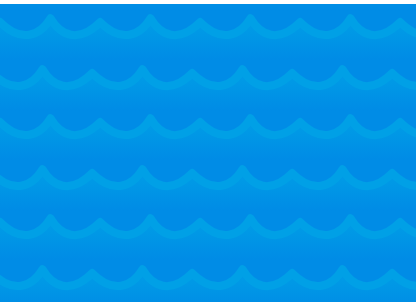
t = 0.00 s
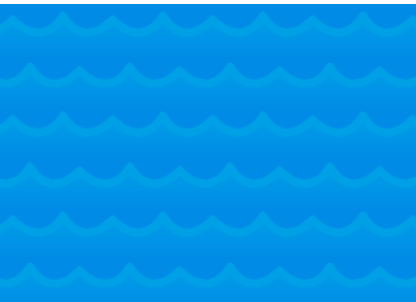
t = 0.25 s
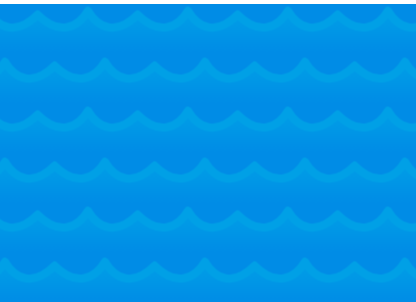
t = 0.75 s
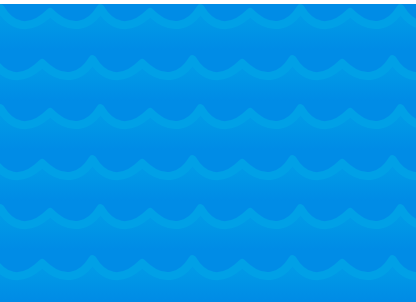
t = 1.00 s
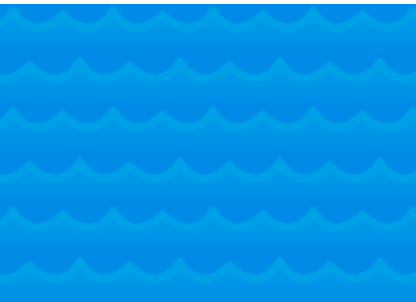
t = 1.25 s
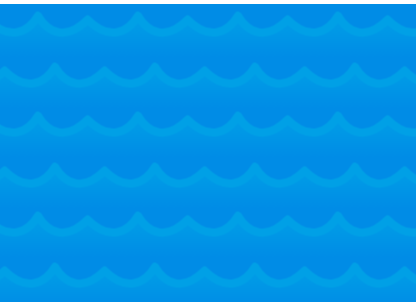
t = 1.75 s

The animated SVG that drew these frames (rendered in a browser with its animation timeline set to each time). Animation: 4 SMIL elements (animate=4); one cycle of 2.00 s, repeats indefinitely.

<svg xmlns="http://www.w3.org/2000/svg" xmlns:xlink="http://www.w3.org/1999/xlink">
  <style>
    svg {
      position: absolute;
      z-index: -1;
      width: 100%;
      height: 100%;
      stroke-linecap: round;
      stroke-linejoin: round;
      background: #008ce6;
    }
    .waveSurface {
       stroke: #00a0e6;
       stroke-miterlimit: 3;
       stroke-width: 8px;
       fill: none;
     }
     .waveBody {
        fill: url(#grad1);
        opacity: 0.96;
     }
  </style>
  <defs>
    <lineargradient id="grad1" x1="0%" y1="0%" x2="0%" y2="100%">
       <stop offset="0%" style="stop-color:rgb(0,160,230);stop-opacity:1"></stop>
       <stop offset="100%" style="stop-color:rgb(0,140,230);stop-opacity:1"></stop>
    </lineargradient>

    <symbol id="wave">
       <path class="waveBody" d="M0,60H100l0.2-38C78.6,43.6,60.7,35.8,50.5,18.3,39.9,35.7,21.6,43.6,0,22V60Z"></path>
       <path class="waveSurface" d="M0,22c21.6,21.6,39.9,13.7,50.5-3.7C60.7,35.8,78.6,43.6,100.2,22"></path>
    </symbol>

    <pattern id="patternLeft" x="0" y="0" width="100" height="100" patternUnits="userSpaceOnUse">
       <use x="0" y="0" xlink:href="#wave"></use>
    </pattern>
    <pattern id="patternRight" x="-8" y="50" width="100" height="100" patternUnits="userSpaceOnUse">
       <use x="0" y="0" xlink:href="#wave"></use>
    </pattern>

    <animate 
      xlink:href="#patternLeft"
      attributeName="y"
      values="0;-10;0"
      dur="2s"
      repeatCount="indefinite"
    />
    <animate 
      xlink:href="#patternRight"
      attributeName="y"
      values="-49;-59;-49"
      dur="2s"
      repeatCount="indefinite"
    />
    <animate 
      xlink:href="#patternLeft"
      attributeName="x"
      values="0;100"
      dur="2s"
      repeatCount="indefinite"
    />
    <animate 
      xlink:href="#patternRight"
      attributeName="x"
      values="92;-8"
      dur="2s"
      repeatCount="indefinite"
    />
  </defs>
  <rect class="pattern1" x="0" y="0" width="100%" height="100%" fill="url(#patternLeft)"></rect>
  <rect class="pattern2" x="0" y="0" width="100%" height="100%" fill="url(#patternRight)"></rect>
</svg>
